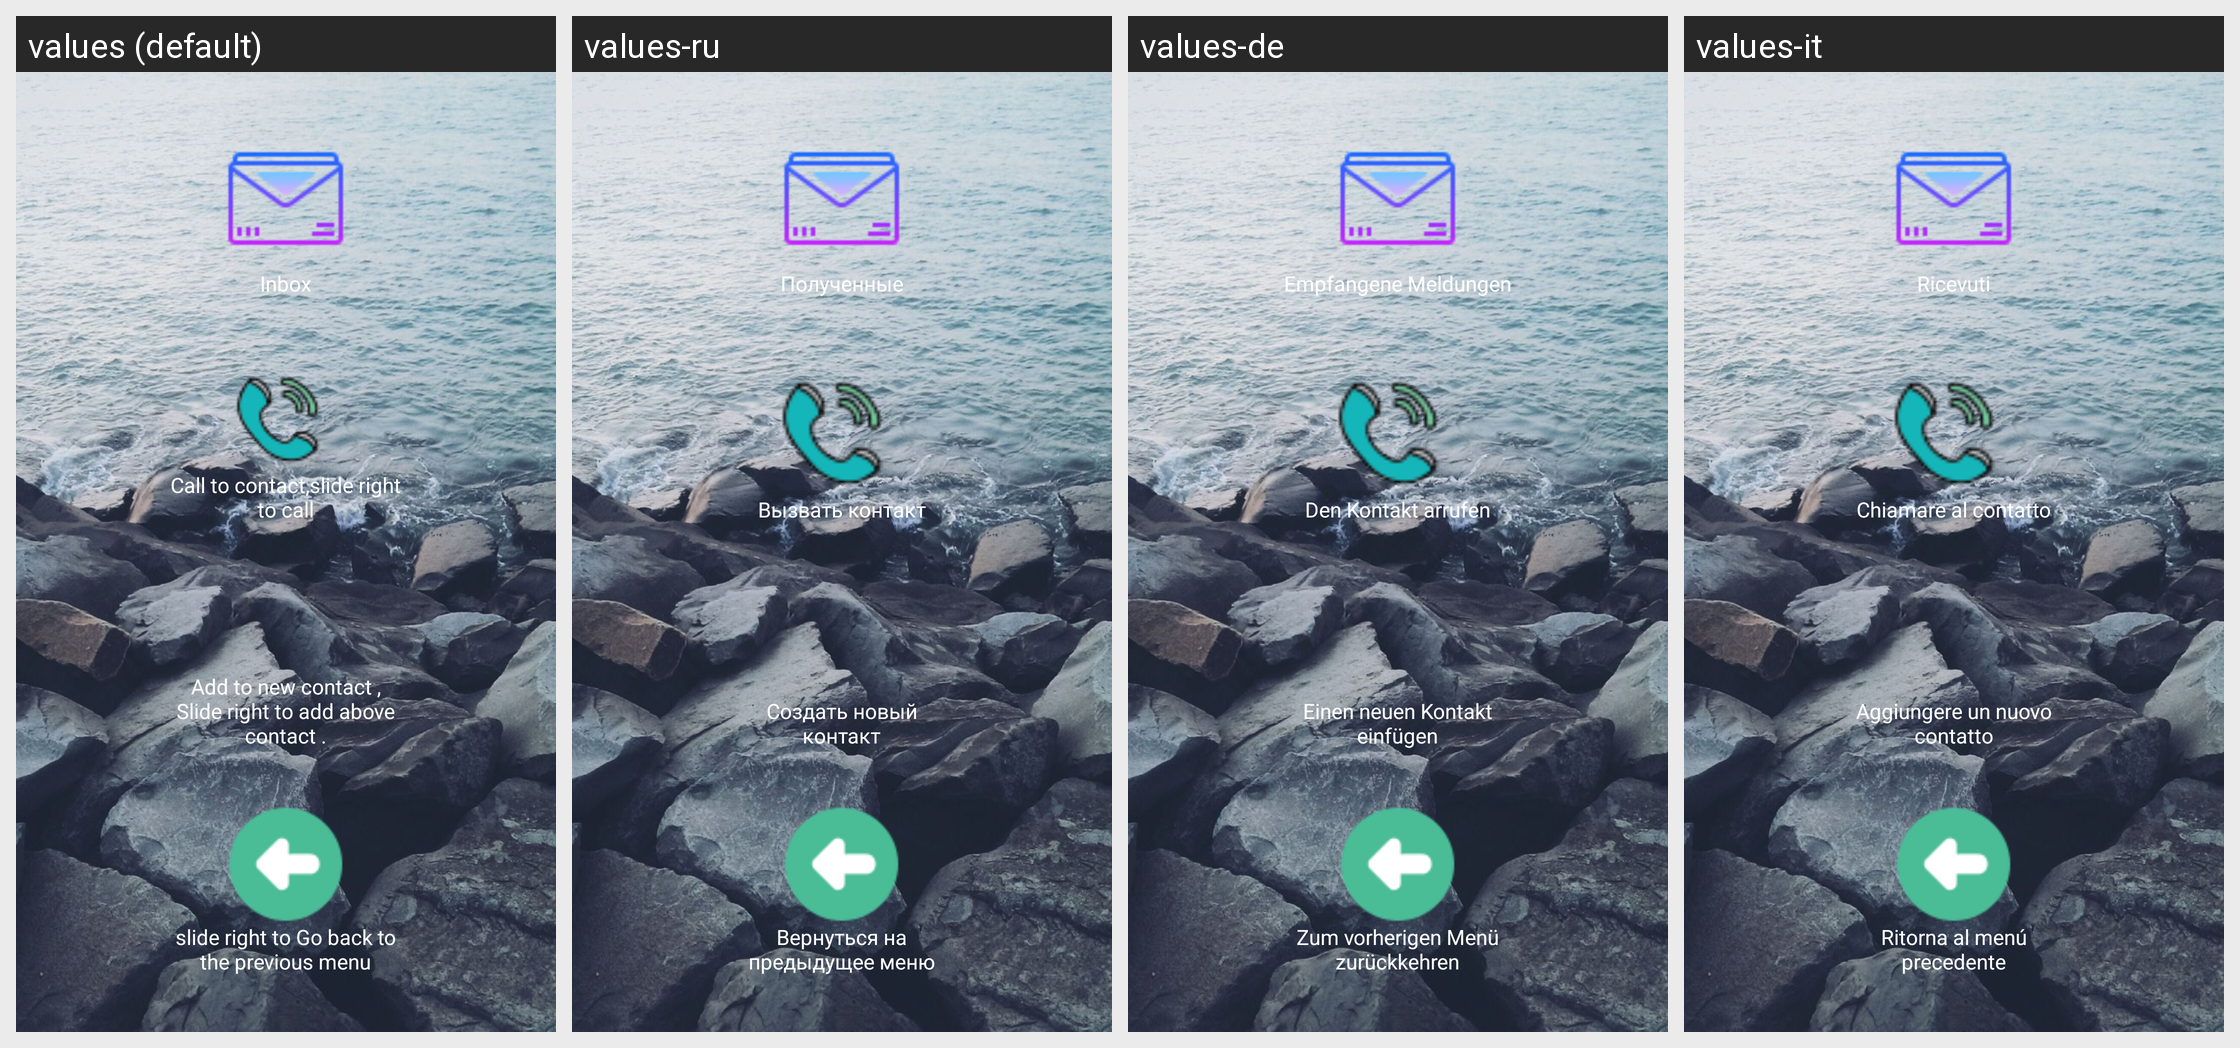

The Android screen above is rendered under several locales of the same app. Produce the string resources it draws, with the default and per-locale values.
Android screen res/layout/messagesinbox.xml rendered under 4 locales, left to right: values (default), values-ru, values-de, values-it. Device: Nexus 5 (rendered at 1080×1920; each locale shown at half size, 540×960, under a caption strip naming it); theme AppTheme.
Other locales in the repository, not shown: values-bn, values-bn-rIN, values-en-rIN, values-es, values-fr, values-hi, values-hi-rIN, values-id, values-pa, values-pt.
Strings drawn on this screen, with the default value and each locale's value (text and hints the layout hard-codes, and strings that could not be matched under every locale, appear in the picture but are not listed):

layoutMessagesInboxInbox
  values: Inbox
  values-ru: Полученные
  values-de: Empfangene Meldungen
  values-it: Ricevuti

layoutMessagesInboxCallTo
  values: Call to contact,slide right to call
  values-ru: Вызвать контакт
  values-de: Den Kontakt arrufen
  values-it: Chiamare al contatto

layoutMessagesInboxAddToNewContact
  values: Add to new contact , Slide right to add above contact .
  values-ru: Создать новый контакт
  values-de: Einen neuen Kontakt einfügen
  values-it: Aggiungere un nuovo contatto

backToPreviousMenu
  values: slide right to Go back to the previous menu
  values-ru: Вернуться на предыдущее меню
  values-de: Zum vorherigen Menü zurückkehren
  values-it: Ritorna al menú precedente
